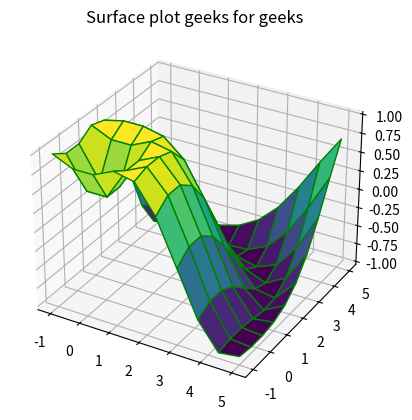

This chart was generated by the following Python code:

def plot_3d_line():

    # importing mplot3d toolkits, numpy and matplotlib
    from mpl_toolkits import mplot3d
    import numpy as np
    import matplotlib.pyplot as plt

    fig = plt.figure()

    # syntax for 3-D projection
    ax = plt.axes(projection ='3d')

    # defining all 3 axes
    z = np.linspace(0, 1, 100)
    x = z * np.sin(25 * z)
    y = z * np.cos(25 * z)

    # plotting
    ax.plot3D(x, y, z, 'green')
    ax.set_title('3D line plot geeks for geeks')
    plt.show()


def plot_3d_scatter():
    # importing mplot3d toolkits
    from mpl_toolkits import mplot3d
    import numpy as np
    import matplotlib.pyplot as plt

    fig = plt.figure()

    # syntax for 3-D projection
    ax = plt.axes(projection ='3d')

    # defining axes
    z = np.linspace(0, 1, 100)
    x = z * np.sin(25 * z)
    y = z * np.cos(25 * z)
    c = x + y
    ax.scatter(x, y, z, c = c)

    # syntax for plotting
    ax.set_title('3d Scatter plot geeks for geeks')
    plt.show()


def plot_surface():
    from mpl_toolkits import mplot3d
    import numpy as np
    import matplotlib.pyplot as plt

    # function for z axea
    def f(x, y):
        return np.sin(np.sqrt(x ** 2 + y ** 2))

    # x and y axis

    # X = np.outer(np.linspace(-1,5,10), np.ones(10))
    # Y = X.copy().T

    x = np.linspace(-1, 5, 10)
    y = np.linspace(-1, 5, 10)
    X, Y = np.meshgrid(x, y)

    Z = f(X, Y)

    fig = plt.figure()
    ax = plt.axes(projection='3d')
    ax.plot_surface(X, Y, Z, cmap='viridis', edgecolor='green')
    ax.set_title('Surface plot geeks for geeks')
    plt.show()


# =========== MAIN ===========
if __name__ == '__main__':

    # plot_3d_line()
    # plot_3d_scatter()
    plot_surface()